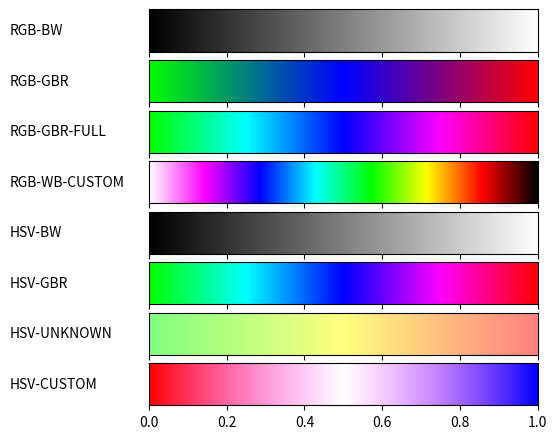

Recreate this plot in Python.
#!/usr/bin/env python
# -*- coding: utf-8 -*-
from __future__ import division             # Division in Python 2.7
import matplotlib
matplotlib.use('Agg')                       # So that we can render files without GUI
import matplotlib.pyplot as plt
from matplotlib import rc
import numpy as np
import math

from matplotlib import colors

def plot_color_gradients(gradients, names):
    # For pretty latex fonts (commented out, because it does not work on some machines)
    #rc('text', usetex=True) 
    #rc('font', family='serif', serif=['Times'], size=10)
    rc('legend', fontsize=10)

    column_width_pt = 400         # Show in latex using \the\linewidth
    pt_per_inch = 72
    size = column_width_pt / pt_per_inch

    fig, axes = plt.subplots(nrows=len(gradients), sharex=True, figsize=(size, 0.75 * size))
    fig.subplots_adjust(top=1.00, bottom=0.05, left=0.25, right=0.95)


    for ax, gradient, name in zip(axes, gradients, names):
        # Create image with two lines and draw gradient on it
        img = np.zeros((2, 1024, 3))
        for i, v in enumerate(np.linspace(0, 1, 1024)):
            img[:, i] = gradient(v)

        im = ax.imshow(img, aspect='auto')
        im.set_extent([0, 1, 0, 1])
        ax.yaxis.set_visible(False)

        pos = list(ax.get_position().bounds)
        x_text = pos[0] - 0.25
        y_text = pos[1] + pos[3]/2.
        fig.text(x_text, y_text, name, va='center', ha='left', fontsize=10)

    fig.savefig('my-gradients.pdf')


def hsv2rgb(h, s, v):
    h = float(h)
    s = float(s)
    v = float(v)
    h60 = h / 60.0
    h60f = math.floor(h60)
    hi = int(h60f) % 6
    f = h60 - h60f
    p = v * (1 - s)
    q = v * (1 - f * s)
    t = v * (1 - (1 - f) * s)
    r, g, b = 0, 0, 0
    if hi == 0: r, g, b = v, t, p
    elif hi == 1: r, g, b = q, v, p
    elif hi == 2: r, g, b = p, v, t
    elif hi == 3: r, g, b = p, q, v
    elif hi == 4: r, g, b = t, p, v
    elif hi == 5: r, g, b = v, p, q
    return r, g, b


def gradient_rgb_bw(v):
    return (v, v, v)


def gradient_rgb_gbr(v):
    if v<=0.5:
        return (0, 1-v*2, v*2)
    else:
        return (1-(1-v)*2, 0, (1-v)*2)
 

def gradient_rgb_gbr_full(v):
    if v <= 0.25:
        return (0, 1, v*4)
    elif v <= 0.5:
        return (0, (0.5-v)*4, 1)
    elif v <= 0.75:
        return ((v-0.5)*4, 0, 1)
    else:
        return (1, 0, (1-v)*4)
    return (0,0,0)


def gradient_rgb_wb_custom(v):
    if v <= 1.0/7: return (1,1 - v*7,1)
    elif v <= 2.0/7: return ((2.0/7 - v)*7, 0, 1)
    elif v <= 3.0/7: return (0, 1 - (3.0/7 - v)*7, 1)
    elif v <= 4.0/7: return (0, 1, (4.0/7 - v)*7)
    elif v <= 5.0/7: return (1 - (5.0/7 - v)*7, 1,0)
    elif v <= 6.0/7: return (1, (6.0/7 - v)*7, 0)
    else: return ((1- v)*7, 0,0)

def gradient_hsv_bw(v):
    return hsv2rgb(0, 0, v)


def gradient_hsv_gbr(v):
    return hsv2rgb(120+v*240, 1, 1)


def gradient_hsv_unknown(v):
    return hsv2rgb(120-v*120, 0.5, 1)


def gradient_hsv_custom(v):  #france
    if v<0.5:
    	return hsv2rgb(-v*120, 1-v*2, 1)
    else:
        return hsv2rgb(-v*120, v*2-1, 1)


if __name__ == '__main__':
    def toname(g):
        return g.__name__.replace('gradient_', '').replace('_', '-').upper()

    gradients = (gradient_rgb_bw, gradient_rgb_gbr, gradient_rgb_gbr_full, gradient_rgb_wb_custom,
                 gradient_hsv_bw, gradient_hsv_gbr, gradient_hsv_unknown, gradient_hsv_custom)

    plot_color_gradients(gradients, [toname(g) for g in gradients])
